Run: headless pygame with SDL's dummy video driver; simulated clock (each Clock.tick advances the game by its frame time, no real sleeping); random seed 0; keys injected as events and as key.get_pressed() state; mouse plan: one left click at the window centre at the start of phase 2, then a move to the lower-right quarter at the start of phase 3.
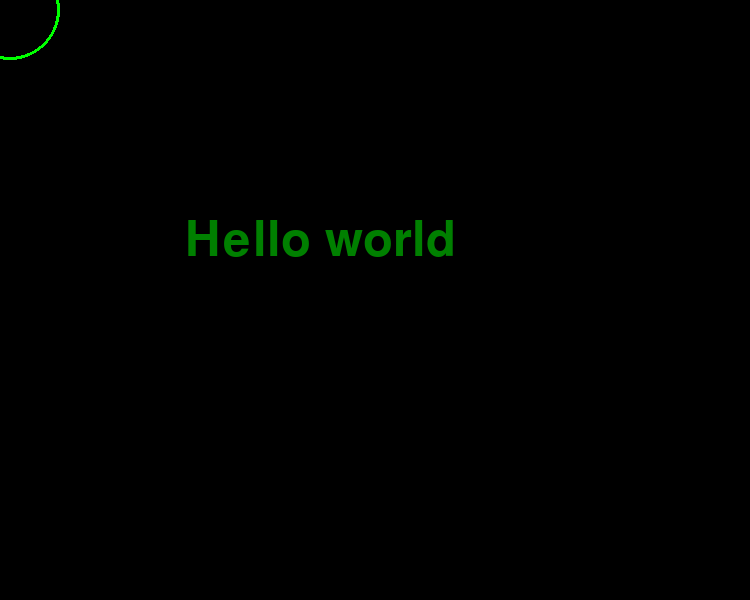
Frame 1 of 4 · flips 1–60 · no input
Frame 2 of 4 · flips 61–180 · clicked the window centre · tapped SPACE, RETURN · held RIGHT (→), D · screen unchanged from frame 1, image omitted
Frame 3 of 4 · flips 181–300 · moved the mouse to the lower-right quarter · held DOWN (↓), S · screen unchanged from frame 2, image omitted
Frame 4 of 4 · flips 301–420 · held LEFT (←), A, UP (↑), W · screen unchanged from frame 3, image omitted

The pygame program that drew these frames:

## How to pygame.


import pygame ## Imports pygame library

pygame.init() ## Activates pygame

dis_width = 750 ## Sets the width of the window
dis_height = 600 ## Sets the hight of the window
color = (255,255,255) 
canvas = pygame.display.set_mode((dis_width, dis_height)) ## Creates the canvas/screen for the window

CHANGE_COLOR = pygame.USEREVENT + 1 # Creates a custom event

font = pygame.font.SysFont("comicsansms",72) # Sets a font for the text
text = font.render("Hello world",True,(0,128,0)) # Sets the text and text color
canvas.blit(text,(320 - text.get_width() // 2,240 - text.get_height() // 2)) # Displays the text
  

pygame.display.set_caption('Snake Game by AKC') ## Sets the caption of the window
    
pygame.time.set_timer(CHANGE_COLOR, 2000) # Creates a timer thagt ctivates an vent (In ms)


running = True ## Variable always set to true while the window is open

while running: ## The main parts of the game in this while loop

 #   canvas.fill(color) # Changes the background colour

 #   pygame.draw.rect(canvas,[100,250,100,100],0) ## Draws a rectangle/square

    pygame.draw.circle(canvas,(0,255,0),[10,10],50,3) ## Draws a circle

    for event in pygame.event.get(): ## Detects when an event is happening
        if event.type == pygame.QUIT: ## Checks if the event is QUIT
            running = False ## Stops the game

        if event.type == pygame.KEYDOWN: ## Checks if a key is pressed
            if event.key == pygame.K_1: ## Checks if the key '1' is pressed
                print("The key 1 has been pressed.") ## Fulfills an line of code after it is pressed
                canvas.blit(text,(320 - text.get_width() // 2,240 - text.get_height() // 2)) # Shows the text

        if event.type == pygame.MOUSEBUTTONDOWN: # Checks if the mouse button was pressed
            mousepos = pygame.mouse.get_pos() # Saves the mouse position

        if event.type == CHANGE_COLOR: # Detects the custom event (Line 13)
            print('Custom event activted')

        # canvas.blit(image, dest = (0,0)) Adds an image to the screen

    pygame.display.update() # Updaes the display
